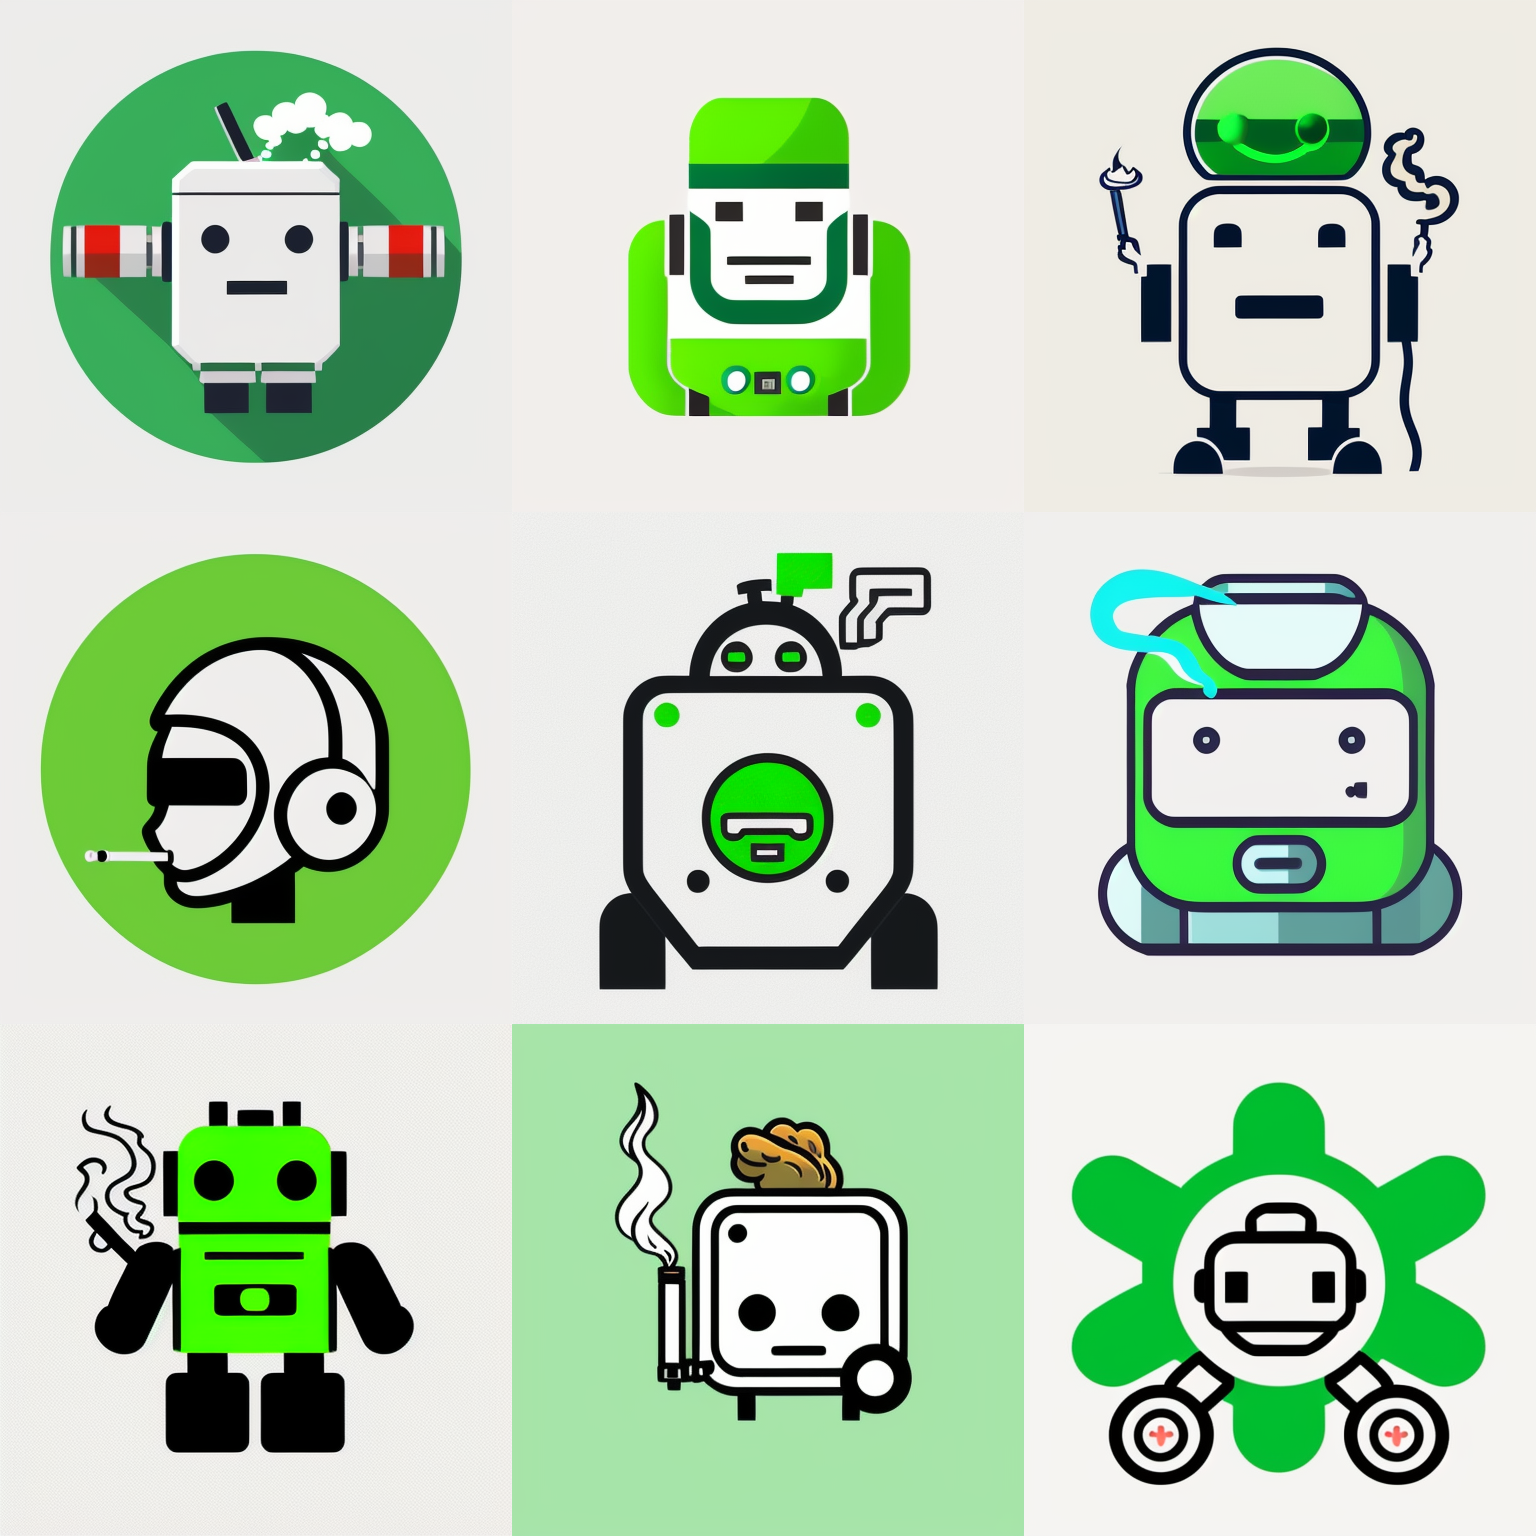
Generation parameters embedded in this image by AUTOMATIC1111 Stable Diffusion web UI or a fork of it (Forge, ...) (PNG 'parameters' text chunk):
Simple and iconic icon design of combining JT, smoke from cigarette, and cute robot motifs, vector drawing, trending on behance ,simple, minimal, cute, happy, white background and green contents,
Negative prompt: photorealistic, complicated, horror, scary, shadow, 
Steps: 20, Sampler: DPM++ 2M SDE Karras, CFG scale: 7, Seed: 3543147439, Size: 512x512, Model hash: 107d2a241b, Model: cyberrealistic_v31, Version: v1.4.0-2-g8d0078b6